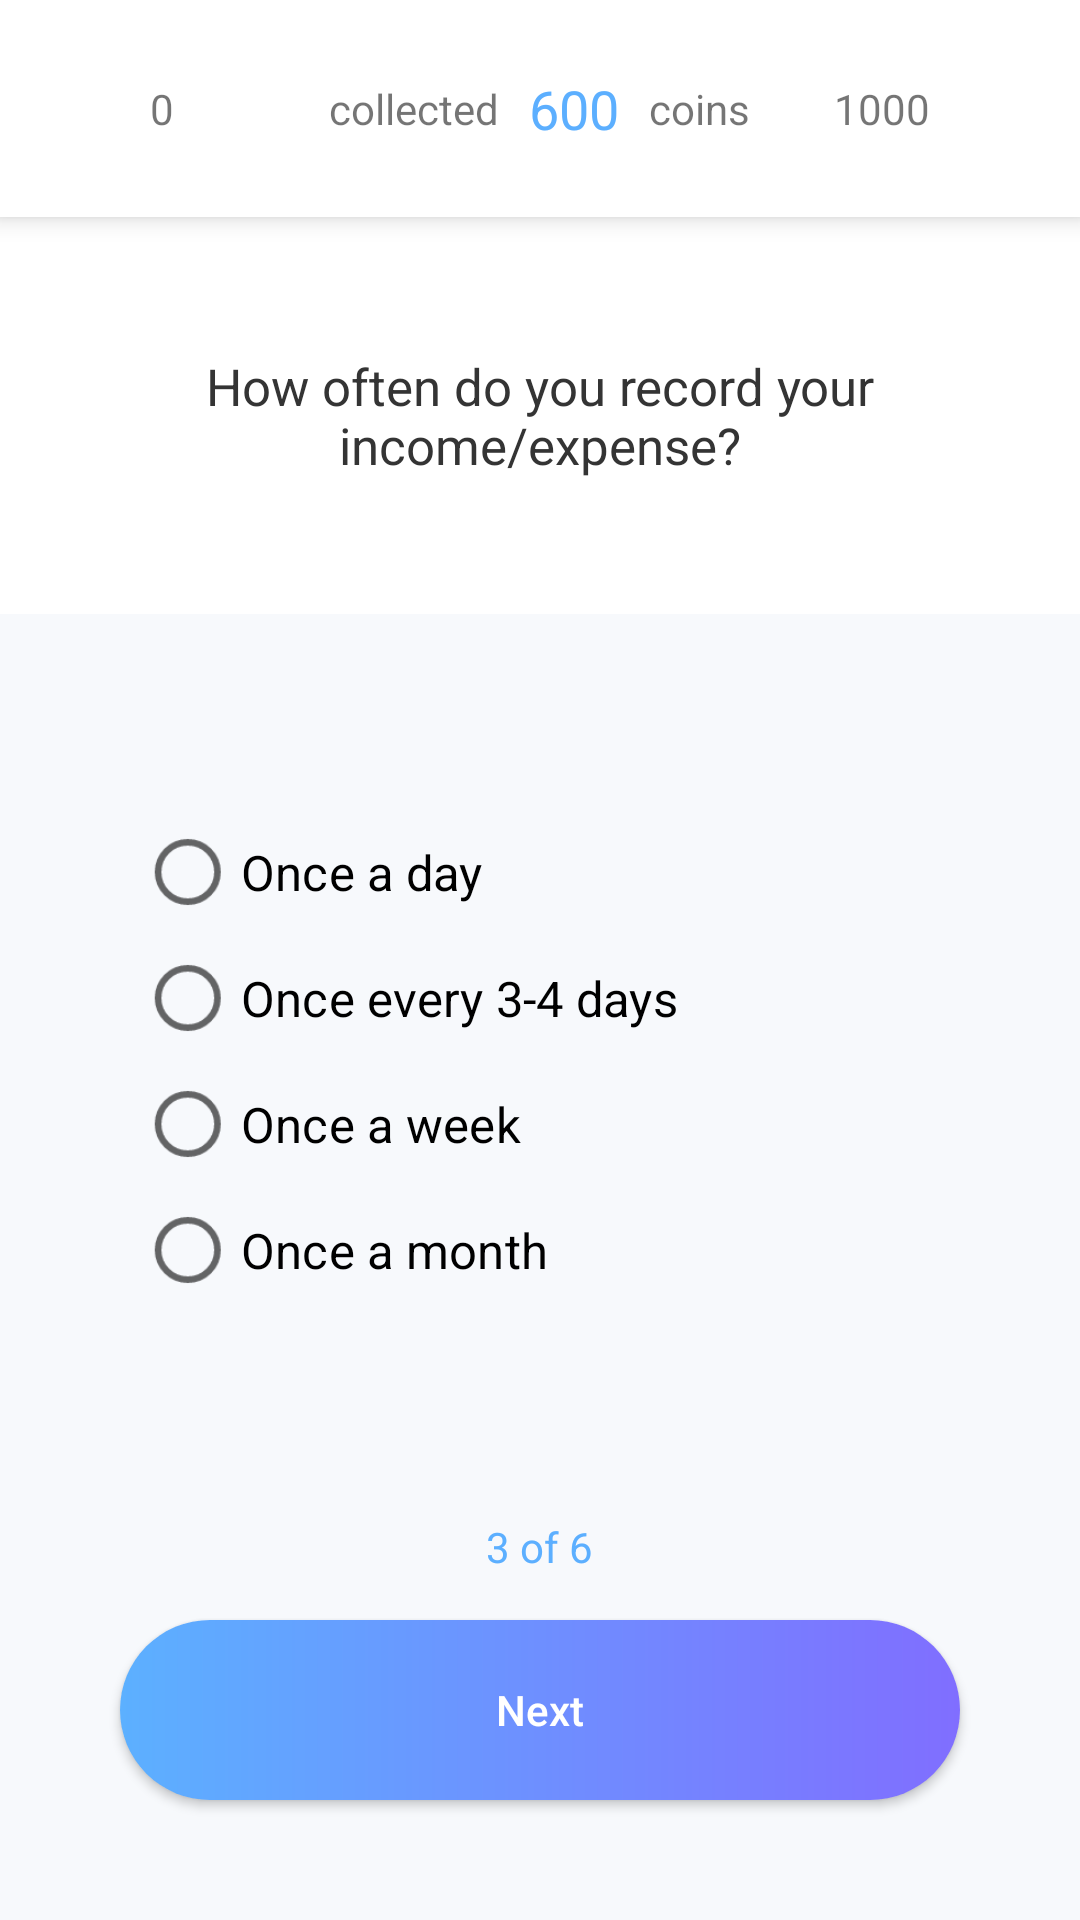

Produce the Android XML layout that renders to this screen, including the resource entries it uses.
<!-- AndroidManifest.xml: application theme AppTheme.ToolBar -->
<!-- res/layout/activity_frequency_of_income_and_expense_recording.xml -->
<?xml version="1.0" encoding="utf-8"?>
<RelativeLayout xmlns:android="http://schemas.android.com/apk/res/android"
    xmlns:app="http://schemas.android.com/apk/res-auto"
    xmlns:tools="http://schemas.android.com/tools"
    android:layout_width="match_parent"
    android:layout_height="match_parent"
    android:background="@drawable/bg_questions"
    tools:context=".FrequencyOfIncomeAndExpenseRecordingActivity">

    <androidx.appcompat.widget.Toolbar
        android:id="@+id/toolbar"
        android:translationZ="5dp"
        android:layout_width="match_parent"
        android:layout_height="wrap_content"
        android:background="@android:color/white"
        android:contentInsetLeft="0dp"
        android:contentInsetStart="0dp"
        app:contentInsetLeft="0dp"
        app:contentInsetStart="0dp"
        android:contentInsetRight="0dp"
        android:contentInsetEnd="0dp"
        app:contentInsetRight="0dp"
        app:contentInsetEnd="0dp">

        <RelativeLayout
            android:layout_width="match_parent"
            android:layout_height="match_parent">

            <RelativeLayout
                android:layout_width="match_parent"
                android:layout_height="wrap_content"
                android:layout_marginRight="50dp"
                android:layout_marginLeft="50dp"
                android:layout_centerVertical="true"
                android:id="@+id/rlProgress">

                <TextView
                    android:layout_width="wrap_content"
                    android:layout_height="wrap_content"
                    android:layout_alignParentLeft="true"
                    android:layout_centerVertical="true"
                    android:text="0"/>

                <LinearLayout
                    android:layout_width="wrap_content"
                    android:layout_height="wrap_content"
                    android:layout_centerHorizontal="true">

                    <TextView
                        android:layout_width="wrap_content"
                        android:layout_height="wrap_content"
                        android:layout_gravity="center_vertical"
                        android:text="@string/taken" />

                    <TextView
                        android:id="@+id/tvMoney"
                        android:layout_width="wrap_content"
                        android:layout_height="wrap_content"
                        android:layout_gravity="center_vertical"
                        android:text="600"
                        android:textColor="@color/colorTvCoinCount"
                        android:textSize="18sp" />

                    <TextView
                        android:layout_width="wrap_content"
                        android:layout_height="wrap_content"
                        android:layout_gravity="center_vertical"
                        android:text="@string/coins" />
                </LinearLayout>

                <TextView
                    android:layout_width="wrap_content"
                    android:layout_height="wrap_content"
                    android:text="1000"
                    android:layout_centerVertical="true"
                    android:layout_alignParentRight="true"/>

            </RelativeLayout>

            <ProgressBar
                android:id="@+id/progressId"
                android:layout_marginTop="30dp"
                style="@style/Widget.AppCompat.ProgressBar.Horizontal"
                android:layout_width="match_parent"
                android:layout_height="8dp"
                android:layout_below="@+id/rlProgress"
                android:progressDrawable="@drawable/gradient_progress"
                android:layout_marginRight="50dp"
                android:layout_marginLeft="50dp"
                android:layout_marginBottom="10dp"/>

        </RelativeLayout>
    </androidx.appcompat.widget.Toolbar>


    <TextView
        android:id="@+id/tvQuestion"
        android:layout_width="match_parent"
        android:layout_height="wrap_content"
        android:layout_below="@id/toolbar"
        android:background="@color/colorWhite"
        android:padding="45dp"
        android:text="@string/yes_q3"
        android:textAlignment="center"
        android:textColor="@color/textColor"
        android:textSize="17sp" />

    <RadioGroup
        android:layout_width="match_parent"
        android:layout_height="wrap_content"
        android:orientation="vertical"
        android:layout_marginTop="70dp"
        android:layout_below="@+id/tvQuestion">

        <RadioButton
            android:id="@+id/radioButton1"
            android:layout_width="match_parent"
            android:layout_height="wrap_content"
            android:layout_marginLeft="60dp"
            android:scaleX="1.1"
            android:scaleY="1.1"
            android:text="@string/yes_answer_3_1"
            android:textSize="15sp" />

        <RadioButton
            android:id="@+id/radioButton2"
            android:layout_width="match_parent"
            android:layout_height="wrap_content"
            android:layout_marginLeft="60dp"
            android:layout_marginTop="10dp"
            android:scaleX="1.1"
            android:scaleY="1.1"
            android:text="@string/yes_answer_3_2"
            android:textSize="15sp" />

        <RadioButton
            android:id="@+id/radioButton3"
            android:layout_width="match_parent"
            android:layout_height="wrap_content"
            android:layout_marginLeft="60dp"
            android:layout_marginTop="10dp"
            android:scaleX="1.1"
            android:scaleY="1.1"
            android:text="@string/yes_answer_3_3"
            android:textSize="15sp" />

        <RadioButton
            android:id="@+id/radioButton4"
            android:layout_width="match_parent"
            android:layout_height="wrap_content"
            android:layout_marginLeft="60dp"
            android:layout_marginTop="10dp"
            android:scaleX="1.1"
            android:scaleY="1.1"
            android:text="@string/yes_answer_3_4"
            android:textSize="15sp" />
    </RadioGroup>

    <TextView
        android:layout_width="wrap_content"
        android:layout_height="wrap_content"
        android:layout_above="@+id/btnNext"
        android:layout_centerHorizontal="true"
        android:layout_marginBottom="15dp"
        android:text="@string/page3"
        android:textColor="@color/colorTvCoinCount" />

    <Button
        android:id="@+id/btnNext"
        android:layout_width="match_parent"
        android:layout_height="60dp"
        android:layout_alignParentBottom="true"
        android:layout_marginLeft="40dp"
        android:layout_marginRight="40dp"
        android:layout_marginBottom="40dp"
        android:background="@drawable/gradient_blue"
        android:foreground="@drawable/my_ripple"
        android:onClick="onClick"
        android:text="@string/next"
        android:textAllCaps="false"
        android:textColor="@color/colorWhite" />

</RelativeLayout>
<!-- resources referenced by this layout -->
<resources>
  <color name="colorTvCoinCount">#5CAFFF</color>
  <color name="colorWhite">#FFFF</color>
  <color name="textColor">#343434</color>
  <!-- drawable bg_questions: png bitmap (drawable, 2298 bytes) -->
  <!-- drawable gradient_blue (drawable) -->
  <?xml version="1.0" encoding="utf-8"?>
  <shape xmlns:android="http://schemas.android.com/apk/res/android"
      android:shape="rectangle">
      <gradient
          android:angle="0"
          android:endColor="#806EFF"
          android:startColor="#5CB0FF" />
      <corners android:radius="32dp"/>
  </shape>
  <!-- drawable gradient_progress (drawable) -->
  <?xml version="1.0" encoding="utf-8"?>
  <layer-list xmlns:android="http://schemas.android.com/apk/res/android">
  
      <item android:id="@android:id/background">
          <shape>
              <corners android:radius="5dp"/>
              <solid android:color="#fff"/>
          </shape>
      </item>
  
      <item android:id="@android:id/progress">
          <clip>
              <shape>
                  <corners android:radius="5dp"/>
                  <gradient
                      android:endColor="#806EFF"
                      android:startColor="#5CB0FF"
                      />
              </shape>
          </clip>
      </item>
  
  </layer-list>
  <!-- drawable my_ripple (drawable) -->
  <?xml version="1.0" encoding="utf-8"?>
  <ripple xmlns:android="http://schemas.android.com/apk/res/android"
          android:color="?android:attr/colorControlHighlight">
      <item android:id="@android:id/mask">
          <shape android:shape="rectangle">
              <solid android:color="#000000" />
              <corners android:radius="32dp" />
          </shape>
      </item>
      <item android:drawable="@drawable/round_corners" />
  </ripple>
  <string name="coins">   coins</string>
  <string name="next">Next</string>
  <string name="page3">3 of 6</string>
  <string name="taken">collected   </string>
  <string name="yes_answer_3_1">Once a day</string>
  <string name="yes_answer_3_2">Once every 3-4 days</string>
  <string name="yes_answer_3_3">Once a week</string>
  <string name="yes_answer_3_4">Once a month</string>
  <string name="yes_q3">How often do you record your income/expense?</string>
  <style name="AppTheme.ToolBar" parent="Theme.AppCompat.Light.NoActionBar">
          
          <item name="colorPrimary">@color/colorPrimary</item>
          <item name="colorPrimaryDark">@color/colorWhite</item>
          <item name="colorAccent">@color/colorAccent</item>
      </style>
  <!-- drawable round_corners (drawable) -->
  <?xml version="1.0" encoding="utf-8"?>
  <shape xmlns:android="http://schemas.android.com/apk/res/android"
         android:shape="rectangle">
      <solid android:color="@android:color/transparent"/>
      <corners android:radius="15dp" />
  </shape>
  <color name="colorPrimary">#008577</color>
  <color name="colorAccent">#D81B60</color>
</resources>
